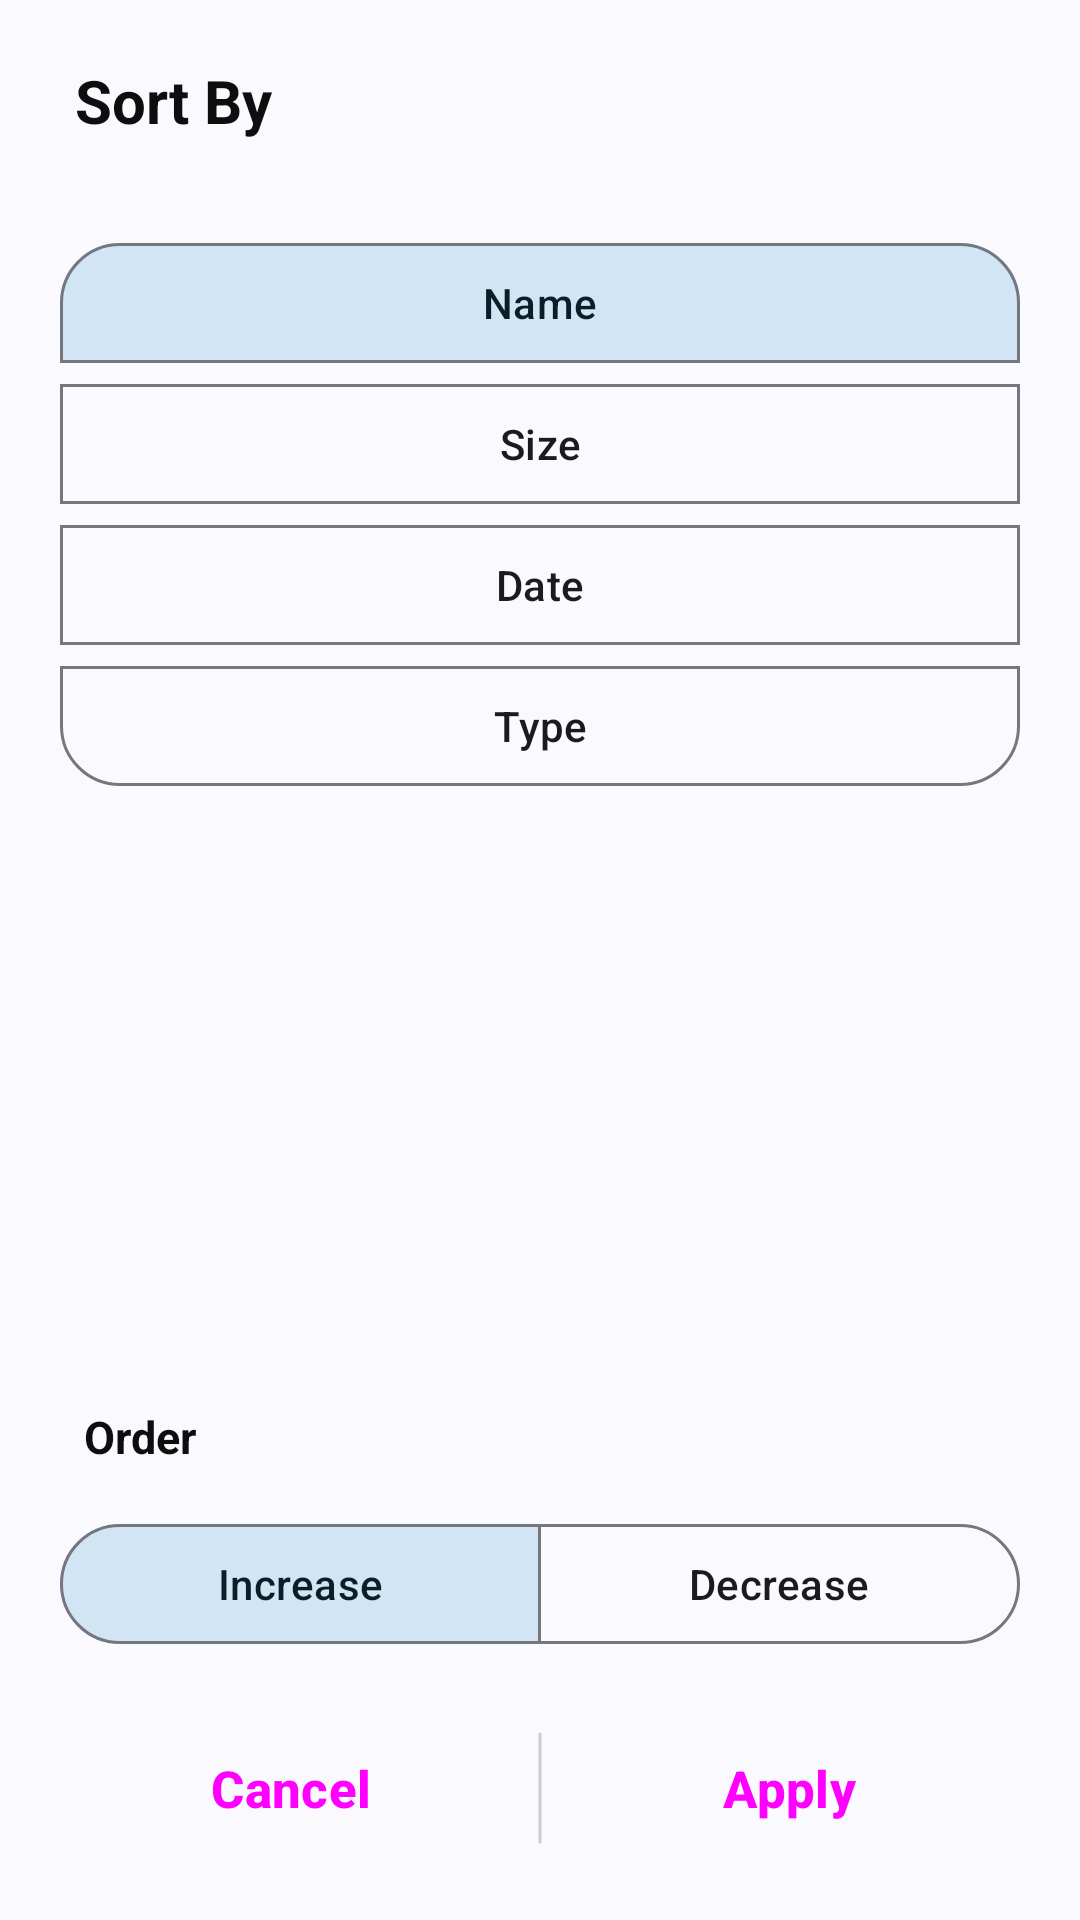

Reconstruct the res/layout file that produces this screen, plus the resources it refers to.
<!-- AndroidManifest.xml: application theme Theme.Files -->
<!-- res/layout/dialog_sort.xml -->
<LinearLayout xmlns:android="http://schemas.android.com/apk/res/android"
    xmlns:tools="http://schemas.android.com/tools"
    android:layout_width="@dimen/dialog_width"
    android:layout_height="@dimen/dialog_height"
    xmlns:app="http://schemas.android.com/apk/res-auto"
    android:orientation="vertical"
    android:padding="20dp"
    tools:ignore="MissingDefaultResource">

    <TextView
        android:id="@+id/sort_title"
        android:gravity="start"
        android:paddingStart="5dp"
        android:paddingEnd="5dp"
        android:layout_marginBottom="20dp"
        android:text="@string/sort_by"
        android:textSize="20sp"
        android:textColor="@color/text"
        android:textStyle="bold"
        android:layout_width="match_parent"
        android:layout_height="wrap_content"
        />

    <androidx.core.widget.NestedScrollView
        android:layout_width="match_parent"
        android:layout_height="0dp"
        android:layout_weight="1">

        <com.google.android.material.button.MaterialButtonToggleGroup
            android:id="@+id/sort_selection"
            android:layout_width="match_parent"
            android:layout_height="wrap_content"
            android:layout_marginTop="10dp"
            android:orientation="vertical"
            app:singleSelection="true"
            app:selectionRequired="true"
            app:checkedButton="@id/sort_by_name">

            <com.google.android.material.button.MaterialButton
                android:id="@+id/sort_by_name"
                android:layout_width="match_parent"
                android:layout_weight="1"
                android:layout_height="0dp"
                android:text="@string/name"
                style="@style/Widget.Material3.Button.OutlinedButton"
                />

            <com.google.android.material.button.MaterialButton
                android:id="@+id/sort_by_size"
                android:text="@string/size"
                android:layout_width="match_parent"
                android:layout_weight="1"
                android:layout_height="0dp"
                style="@style/Widget.Material3.Button.OutlinedButton"
                />

            <com.google.android.material.button.MaterialButton
                android:id="@+id/sort_by_date"
                android:text="@string/sort_date"
                android:layout_width="match_parent"
                android:layout_weight="1"
                android:layout_height="0dp"
                style="@style/Widget.Material3.Button.OutlinedButton"
                />

            <com.google.android.material.button.MaterialButton
                android:id="@+id/sort_by_type"
                android:text="@string/sort_type"
                android:layout_width="match_parent"
                android:layout_weight="1"
                android:layout_height="0dp"
                style="@style/Widget.Material3.Button.OutlinedButton"
                />

        </com.google.android.material.button.MaterialButtonToggleGroup>

    </androidx.core.widget.NestedScrollView>

    <LinearLayout
        android:layout_width="match_parent"
        android:layout_height="wrap_content"
        android:orientation="vertical">

        <TextView
            android:layout_width="match_parent"
            android:layout_height="wrap_content"
            android:layout_marginStart="8dp"
            android:layout_marginTop="10dp"
            android:layout_marginBottom="5dp"
            android:textSize="15sp"
            android:textStyle="bold"
            android:text="@string/order"
            />

        <com.google.android.material.button.MaterialButtonToggleGroup
            android:id="@+id/order_selection"
            android:layout_width="match_parent"
            android:layout_height="wrap_content"
            android:layout_marginTop="10dp"
            app:singleSelection="true"
            app:selectionRequired="true"
            app:checkedButton="@id/ascending_order">

            <com.google.android.material.button.MaterialButton
                android:id="@+id/ascending_order"
                android:layout_width="0dp"
                android:layout_weight="1"
                android:layout_height="wrap_content"
                android:text="@string/ascending_order"
                style="@style/Widget.Material3.Button.OutlinedButton"
                />

            <com.google.android.material.button.MaterialButton
                android:id="@+id/descending_order"
                android:text="@string/descending_order"
                android:layout_width="0dp"
                android:layout_weight="1"
                android:layout_height="wrap_content"
                style="@style/Widget.Material3.Button.OutlinedButton"
                />

        </com.google.android.material.button.MaterialButtonToggleGroup>

        <LinearLayout
            android:layout_width="match_parent"
            android:layout_height="wrap_content"
            android:layout_marginTop="20dp"
            android:orientation="horizontal"
            >

            <Button
                android:id="@+id/sort_cancel"
                android:layout_weight="1"
                android:layout_width="0dp"
                android:layout_height="wrap_content"
                android:text="@string/cancel"
                android:padding="8dp"
                android:textSize="17sp"
                android:textStyle="bold"
                style="@style/Widget.Material3.Button.TextButton"
                />

            <androidx.appcompat.widget.LinearLayoutCompat
                android:layout_width="2dp"
                android:layout_height="match_parent"
                android:background="@drawable/round_only"
                android:backgroundTint="@color/divider"
                android:layout_margin="5dp"
                android:paddingTop="2dp"
                />

            <Button
                android:id="@+id/sort_apply"
                android:layout_weight="1"
                android:layout_width="0dp"
                android:layout_height="wrap_content"
                android:text="@string/apply"
                android:padding="8dp"
                android:textSize="17sp"
                android:textStyle="bold"
                style="@style/Widget.Material3.Button.TextButton"
                />

        </LinearLayout>

    </LinearLayout>

</LinearLayout>
<!-- resources referenced by this layout -->
<resources>
  <color name="divider">#CCCCCC</color>
  <color name="text">#0E0E0E</color>
  <dimen name="dialog_height">@dimen/wrap_content</dimen>
  <dimen name="dialog_width">@dimen/match_parent</dimen>
  <!-- drawable round_only (drawable) -->
  <?xml version="1.0" encoding="utf-8"?>
  <selector xmlns:android="http://schemas.android.com/apk/res/android">
      <item android:state_pressed="true" >
          <shape
              android:shape="rectangle" >
              <corners android:radius="25dp" />
              <stroke android:width="1dp" android:color="@color/transparent" />
          </shape>
      </item>
      <item android:state_selected="true" >
          <shape
              android:shape="rectangle" >
              <corners android:radius="25dp" />
              <stroke android:width="1dp" android:color="@color/app_theme" />
          </shape>
      </item>
      <item >
          <shape android:shape="rectangle"  >
              <corners android:radius="25dp" />
              <stroke android:width="1dp" android:color="@color/transparent" />
          </shape>
      </item>
  </selector>
  <string name="apply">Apply</string>
  <string name="ascending_order">Increase</string>
  <string name="cancel">Cancel</string>
  <string name="descending_order">Decrease</string>
  <string name="name">Name</string>
  <string name="order">Order</string>
  <string name="size">Size</string>
  <string name="sort_by">Sort By</string>
  <string name="sort_date">Date</string>
  <string name="sort_type">Type</string>
  <dimen name="wrap_content">-2px</dimen>
  <dimen name="match_parent">-1px</dimen>
  <color name="transparent">#00000000</color>
  <color name="app_theme">#00668B</color>
  <color name="primary">?attr/colorPrimary</color>
  <color name="on_primary">#F9FCFF</color>
  <color name="primary_container">#C1E8FF</color>
  <color name="on_primary_container">#001E2C</color>
  <color name="secondary">#4E616C</color>
  <color name="on_secondary">#F9FCFF</color>
  <color name="secondary_container">#D1E5F4</color>
  <color name="on_secondary_container">#091E28</color>
  <color name="tertiary">#605A7C</color>
  <color name="on_tertiary">#FFFBFF</color>
  <color name="tertiary_container">#E6DEFF</color>
  <color name="on_tertiary_container">#1D1736</color>
  <color name="error">#BA1A1A</color>
  <color name="error_container">#FFDAD6</color>
  <color name="on_error">#FFFFFF</color>
  <color name="on_error_container">#410002</color>
  <color name="background">#F9FCFF</color>
  <color name="on_background">#1B1B1F</color>
  <color name="surface">#F9FCFF</color>
  <color name="on_surface">#1B1B1F</color>
  <color name="surface_variant">#E8F3F8</color>
  <color name="on_surface_variant">#44464F</color>
  <color name="outline">#757780</color>
  <color name="inverse_on_surface">#F2F0F4</color>
  <color name="inverse_surface">#303034</color>
  <color name="inverse_primary">#76D1FF</color>
</resources>
